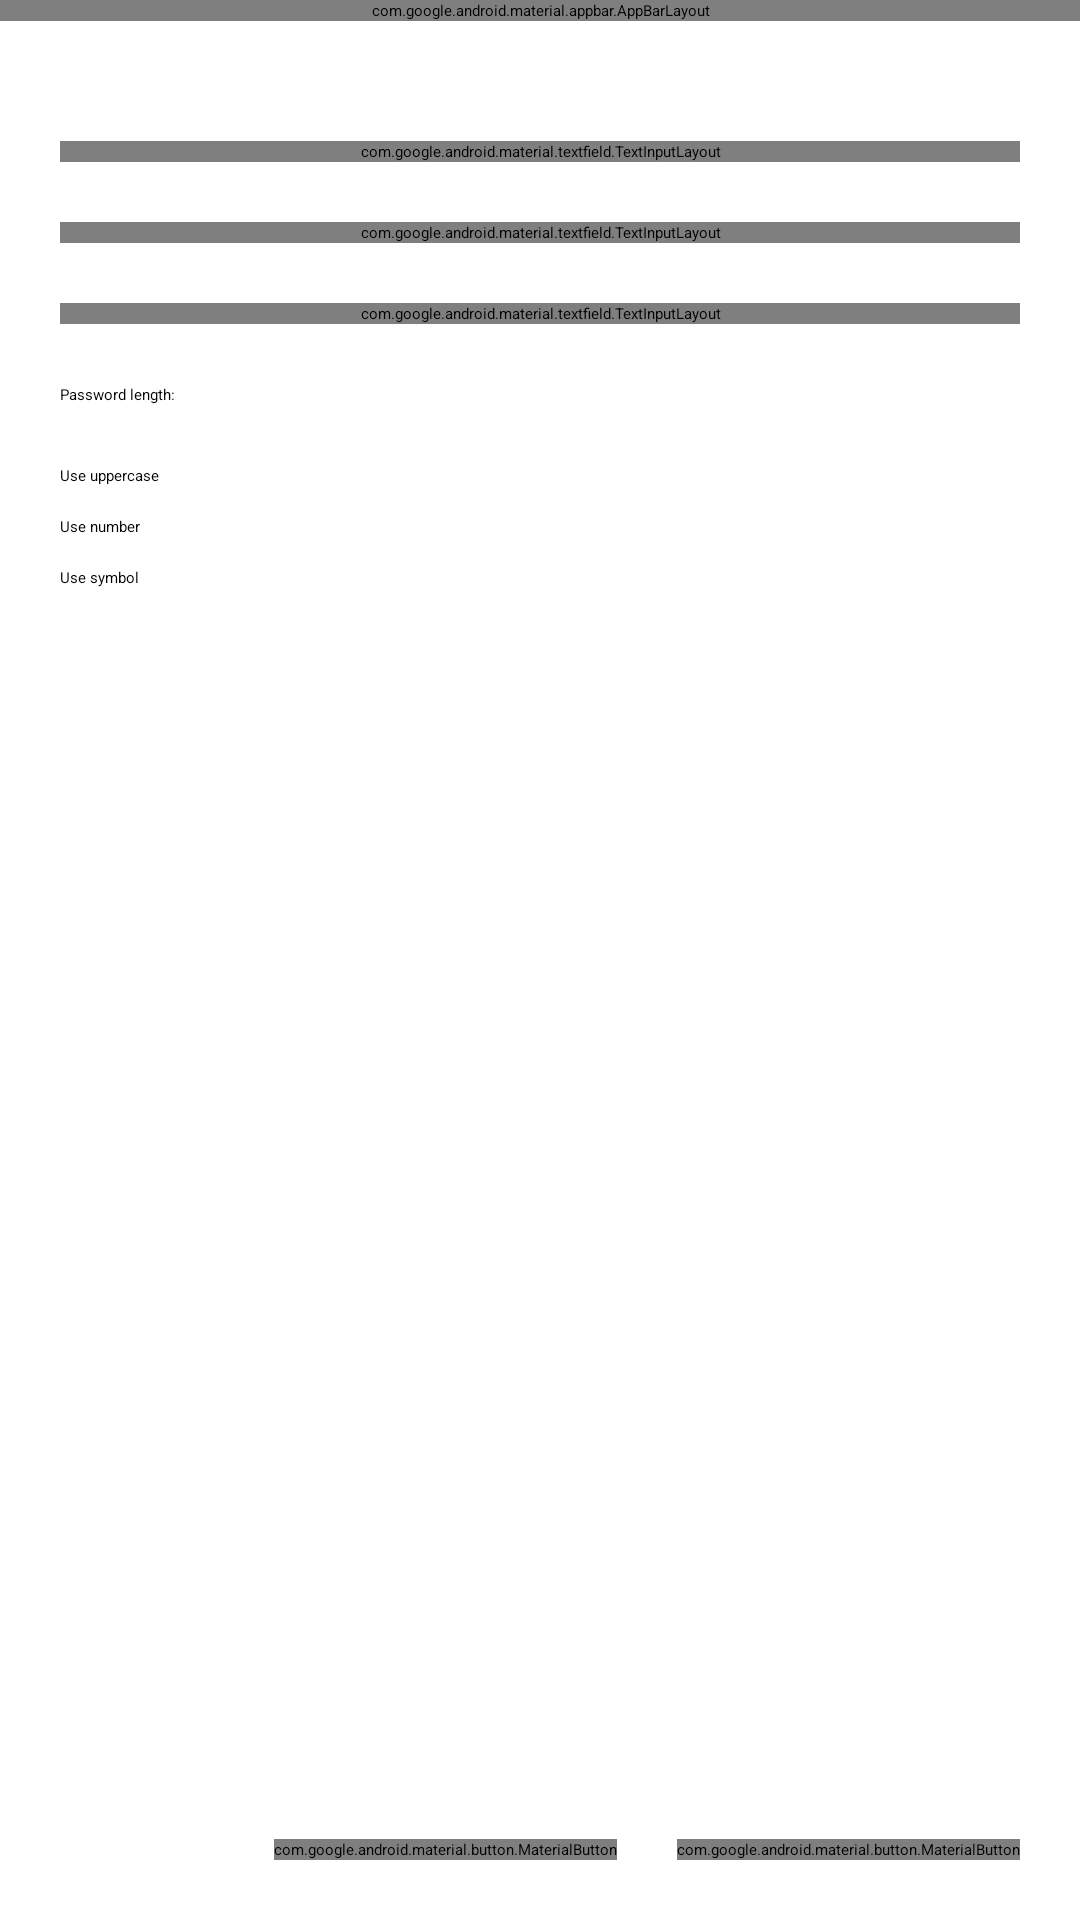

The Android layout XML behind this screen, and the referenced resources:
<!-- AndroidManifest.xml: application theme Theme.YouShallNotPass.Starting -->
<!-- res/layout/fragment_item.xml -->
<?xml version="1.0" encoding="utf-8"?>
<androidx.constraintlayout.widget.ConstraintLayout xmlns:android="http://schemas.android.com/apk/res/android"
    xmlns:app="http://schemas.android.com/apk/res-auto"
    xmlns:tools="http://schemas.android.com/tools"
    android:layout_width="match_parent"
    android:layout_height="match_parent"
    android:background="?android:attr/colorBackground">

    <com.google.android.material.appbar.AppBarLayout
        android:id="@+id/appbar"
        android:layout_width="match_parent"
        android:layout_height="wrap_content"
        app:layout_constraintStart_toStartOf="parent"
        app:layout_constraintTop_toTopOf="parent">

        <com.google.android.material.appbar.MaterialToolbar
            android:id="@+id/toolbar"
            android:layout_width="match_parent"
            android:layout_height="wrap_content"
            app:navigationIcon="@drawable/ic_close" />

    </com.google.android.material.appbar.AppBarLayout>

    <ScrollView
        android:id="@+id/itemview_scrollview"
        android:layout_width="match_parent"
        android:layout_height="0dp"
        android:layout_marginTop="40dp"
        app:layout_constraintBottom_toTopOf="@id/button_container"
        app:layout_constraintStart_toStartOf="parent"
        app:layout_constraintTop_toBottomOf="@id/appbar">

        <androidx.constraintlayout.widget.ConstraintLayout
            android:layout_width="match_parent"
            android:layout_height="wrap_content"
            android:paddingHorizontal="20dp">

            <com.google.android.material.textfield.TextInputLayout
                android:id="@+id/name_layout"
                style="@style/Widget.MaterialComponents.TextInputLayout.OutlinedBox"
                android:layout_width="match_parent"
                android:layout_height="wrap_content"
                android:hint="@string/item_name"
                app:layout_constraintTop_toTopOf="parent">

                <com.google.android.material.textfield.TextInputEditText
                    android:id="@+id/name"
                    android:layout_width="match_parent"
                    android:layout_height="wrap_content"
                    android:inputType="text" />

            </com.google.android.material.textfield.TextInputLayout>

            <com.google.android.material.textfield.TextInputLayout
                android:id="@+id/login_layout"
                style="@style/Widget.MaterialComponents.TextInputLayout.OutlinedBox"
                android:layout_width="match_parent"
                android:layout_height="wrap_content"
                android:layout_marginTop="@dimen/item_edit_margin_top_textfields"
                android:hint="@string/item_login"
                app:layout_constraintStart_toStartOf="parent"
                app:layout_constraintTop_toBottomOf="@id/name_layout">

                <com.google.android.material.textfield.TextInputEditText
                    android:id="@+id/login"
                    android:layout_width="match_parent"
                    android:layout_height="wrap_content"
                    android:inputType="text" />

            </com.google.android.material.textfield.TextInputLayout>

            <com.google.android.material.textfield.TextInputLayout
                android:id="@+id/password_layout"
                style="@style/Widget.MaterialComponents.TextInputLayout.OutlinedBox"
                android:layout_width="match_parent"
                android:layout_height="wrap_content"
                android:layout_marginTop="@dimen/item_edit_margin_top_textfields"
                android:hint="@string/item_password"
                app:endIconMode="password_toggle"
                app:layout_constraintStart_toStartOf="parent"
                app:layout_constraintTop_toBottomOf="@id/login_layout">

                <com.google.android.material.textfield.TextInputEditText
                    android:id="@+id/password"
                    android:layout_width="match_parent"
                    android:layout_height="wrap_content"
                    android:inputType="textVisiblePassword"
                    android:paddingHorizontal="20dp" />

            </com.google.android.material.textfield.TextInputLayout>

            <TextView
                android:id="@+id/password_length"
                android:layout_width="wrap_content"
                android:layout_height="wrap_content"
                android:layout_marginTop="@dimen/item_edit_margin_top_textfields"
                android:text="@string/password_length"
                android:textAppearance="?attr/textAppearanceBody1"
                app:layout_constraintStart_toStartOf="@id/password_layout"
                app:layout_constraintTop_toBottomOf="@id/password_layout" />

            <TextView
                android:id="@+id/password_length_value"
                android:layout_width="wrap_content"
                android:layout_height="wrap_content"
                android:layout_marginStart="5dp"
                android:textAppearance="?attr/textAppearanceBody1"
                android:textStyle="bold"
                app:layout_constraintStart_toEndOf="@id/password_length"
                app:layout_constraintTop_toTopOf="@id/password_length"
                tools:text="256" />

            <SeekBar
                android:id="@+id/password_length_bar"
                android:layout_width="match_parent"
                android:layout_height="wrap_content"
                android:layout_marginTop="10dp"
                app:layout_constraintStart_toStartOf="@id/password_layout"
                app:layout_constraintTop_toBottomOf="@id/password_length" />

            <CheckBox
                android:id="@+id/uppercase_checkbox"
                android:layout_width="match_parent"
                android:layout_height="wrap_content"
                android:layout_marginTop="10dp"
                android:checked="true"
                android:text="@string/use_uppercase"
                app:layout_constraintStart_toStartOf="parent"
                app:layout_constraintTop_toBottomOf="@id/password_length_bar" />

            <CheckBox
                android:id="@+id/number_checkbox"
                android:layout_width="match_parent"
                android:layout_height="wrap_content"
                android:layout_marginTop="10dp"
                android:checked="true"
                android:text="@string/use_number"
                app:layout_constraintStart_toStartOf="parent"
                app:layout_constraintTop_toBottomOf="@id/uppercase_checkbox" />

            <CheckBox
                android:id="@+id/symbol_checkbox"
                android:layout_width="match_parent"
                android:layout_height="wrap_content"
                android:layout_marginTop="10dp"
                android:checked="true"
                android:text="@string/use_symbol"
                app:layout_constraintStart_toStartOf="parent"
                app:layout_constraintTop_toBottomOf="@id/number_checkbox" />

        </androidx.constraintlayout.widget.ConstraintLayout>

    </ScrollView>

    <androidx.constraintlayout.widget.ConstraintLayout
        android:id="@+id/button_container"
        android:layout_width="match_parent"
        android:layout_height="wrap_content"
        android:background="?android:colorBackground"
        android:paddingHorizontal="20dp"
        android:paddingTop="10dp"
        android:paddingBottom="20dp"
        app:layout_constraintBottom_toBottomOf="parent"
        app:layout_constraintStart_toStartOf="parent">

        <com.google.android.material.button.MaterialButton
            android:id="@+id/generate_password_button"
            style="?attr/materialButtonOutlinedStyle"
            android:layout_width="wrap_content"
            android:layout_height="wrap_content"
            android:layout_marginEnd="20dp"
            android:text="@string/item_generate_password"
            app:layout_constraintBottom_toBottomOf="parent"
            app:layout_constraintRight_toLeftOf="@id/create_or_update_item_button" />

        <com.google.android.material.button.MaterialButton
            android:id="@+id/create_or_update_item_button"
            android:layout_width="wrap_content"
            android:layout_height="wrap_content"
            app:layout_constraintBottom_toBottomOf="parent"
            app:layout_constraintRight_toRightOf="parent"
            tools:text="Create" />
    </androidx.constraintlayout.widget.ConstraintLayout>


</androidx.constraintlayout.widget.ConstraintLayout>
<!-- resources referenced by this layout -->
<resources>
  <dimen name="item_edit_margin_top_textfields">20dp</dimen>
  <!-- drawable ic_close (drawable) -->
  <vector xmlns:android="http://schemas.android.com/apk/res/android"
      android:width="24dp"
      android:height="24dp"
      android:viewportWidth="24"
      android:viewportHeight="24">
    <path
        android:fillColor="@android:color/white"
        android:pathData="M18.3,5.71L18.3,5.71c-0.39,-0.39 -1.02,-0.39 -1.41,0L12,10.59L7.11,5.7c-0.39,-0.39 -1.02,-0.39 -1.41,0l0,0c-0.39,0.39 -0.39,1.02 0,1.41L10.59,12L5.7,16.89c-0.39,0.39 -0.39,1.02 0,1.41l0,0c0.39,0.39 1.02,0.39 1.41,0L12,13.41l4.89,4.89c0.39,0.39 1.02,0.39 1.41,0l0,0c0.39,-0.39 0.39,-1.02 0,-1.41L13.41,12l4.89,-4.89C18.68,6.73 18.68,6.09 18.3,5.71z"/>
  </vector>
  <string name="item_generate_password">Generate password</string>
  <string name="item_login">Login</string>
  <string name="item_name">Name</string>
  <string name="item_password">Password</string>
  <string name="password_length">Password length:</string>
  <string name="use_number">Use number</string>
  <string name="use_symbol">Use symbol</string>
  <string name="use_uppercase">Use uppercase</string>
  <style name="Theme.YouShallNotPass.Starting" parent="Theme.SplashScreen">
          
          <item name="windowSplashScreenBackground">?android:colorBackground</item>
          <item name="windowSplashScreenAnimatedIcon">@drawable/ynsp_full_splash</item>
          
          <item name="postSplashScreenTheme">@style/Theme.YouShallNotPass</item>
      </style>
  <style name="Theme.YouShallNotPass" parent="Theme.Light.YouShallNotPass" />
  <style name="Base.Theme.YouShallNotPass" parent="Theme.MaterialComponents.DayNight.NoActionBar">
          <item name="android:windowLightStatusBar" tools:ignore="NewApi">true</item>
          <item name="android:windowLightNavigationBar" tools:ignore="NewApi">true</item>
          <item name="android:navigationBarDividerColor" tools:ignore="NewApi">
              ?attr/colorControlHighlight
          </item>
      </style>
  <color name="mojo">#b64a30</color>
  <color name="burnt_sienna">#ed795b</color>
  <color name="san_marino">#3C6799</color>
  <color name="cerulean_frost">#6e95ca</color>
  <color name="gray_nurse">#E1E2E1</color>
  <color name="kenyan_copper">#801a07</color>
  <color name="night_rider">#2C2C2C</color>
  <style name="ThemeOverlay.YouShallNotPass.BottomSheetDialog" parent="ThemeOverlay.MaterialComponents.Dialog">
          <item name="android:windowIsFloating">false</item>
          <item name="android:windowBackground">@android:color/transparent</item>
          <item name="android:windowAnimationStyle">
              @style/Animation.YouShallNotPass.BottomSheet.Modal
          </item>
          <item name="android:statusBarColor">@android:color/transparent</item>
          <item name="bottomSheetStyle">@style/Widget.YouShallNotPass.BottomSheet.Modal</item>
          <item name="android:navigationBarColor">?attr/colorSurface</item>
          <item name="android:navigationBarDividerColor" tools:ignore="NewApi">
              @android:color/transparent
          </item>
      </style>
  <style name="Widget.YouShallNotPass.NavigationView" parent="Widget.MaterialComponents.NavigationView">
          <item name="itemTextAppearance">?attr/textAppearanceBody2</item>
      </style>
  <style name="Animation.YouShallNotPass.BottomSheet.Modal" parent="Animation.AppCompat.Dialog">
          <item name="android:windowEnterAnimation">@anim/bottom_sheet_slide_in</item>
          <item name="android:windowExitAnimation">@anim/bottom_sheet_slide_out</item>
      </style>
  <style name="Widget.YouShallNotPass.BottomSheet.Modal" parent="Widget.MaterialComponents.BottomSheet.Modal">
          <item name="shapeAppearanceOverlay">?attr/shapeAppearanceLargeComponent</item>
      </style>
</resources>
